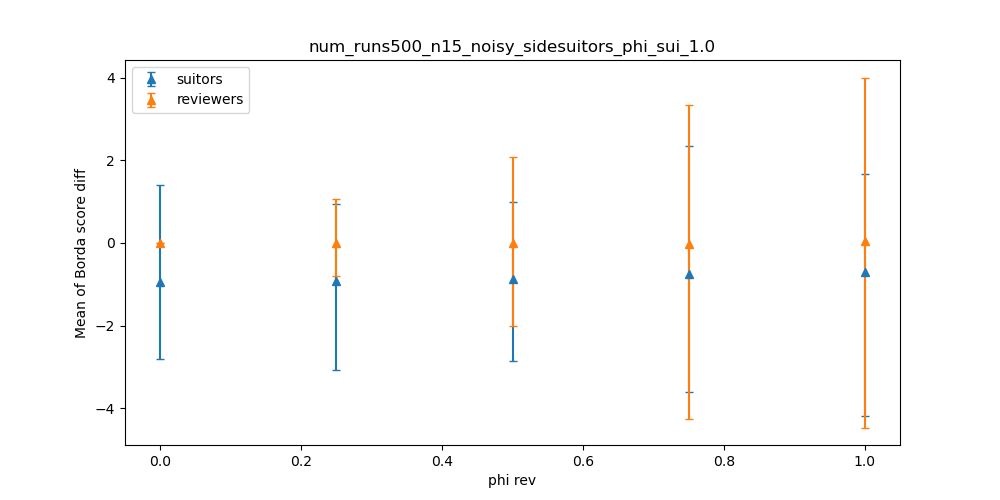

Source data for this figure (header and first rows):
dispersion, suitors_mean, suitors_max, suitors_min, reviewers_mean, reviewers_max, reviewers_min
0.0, -0.9444, 1.4, -2.8, 0, 0, 0
0.25, -0.912, 0.9333, -3.067, -0.008, 1.067, -0.8
0.5, -0.8776, 1.0, -2.867, -0.0156, 2.067, -2
0.75, -0.7571, 2.333, -3.6, -0.03067, 3.333, -4.267
1.0, -0.6995, 1.667, -4.2, 0.05427, 4.0, -4.467
